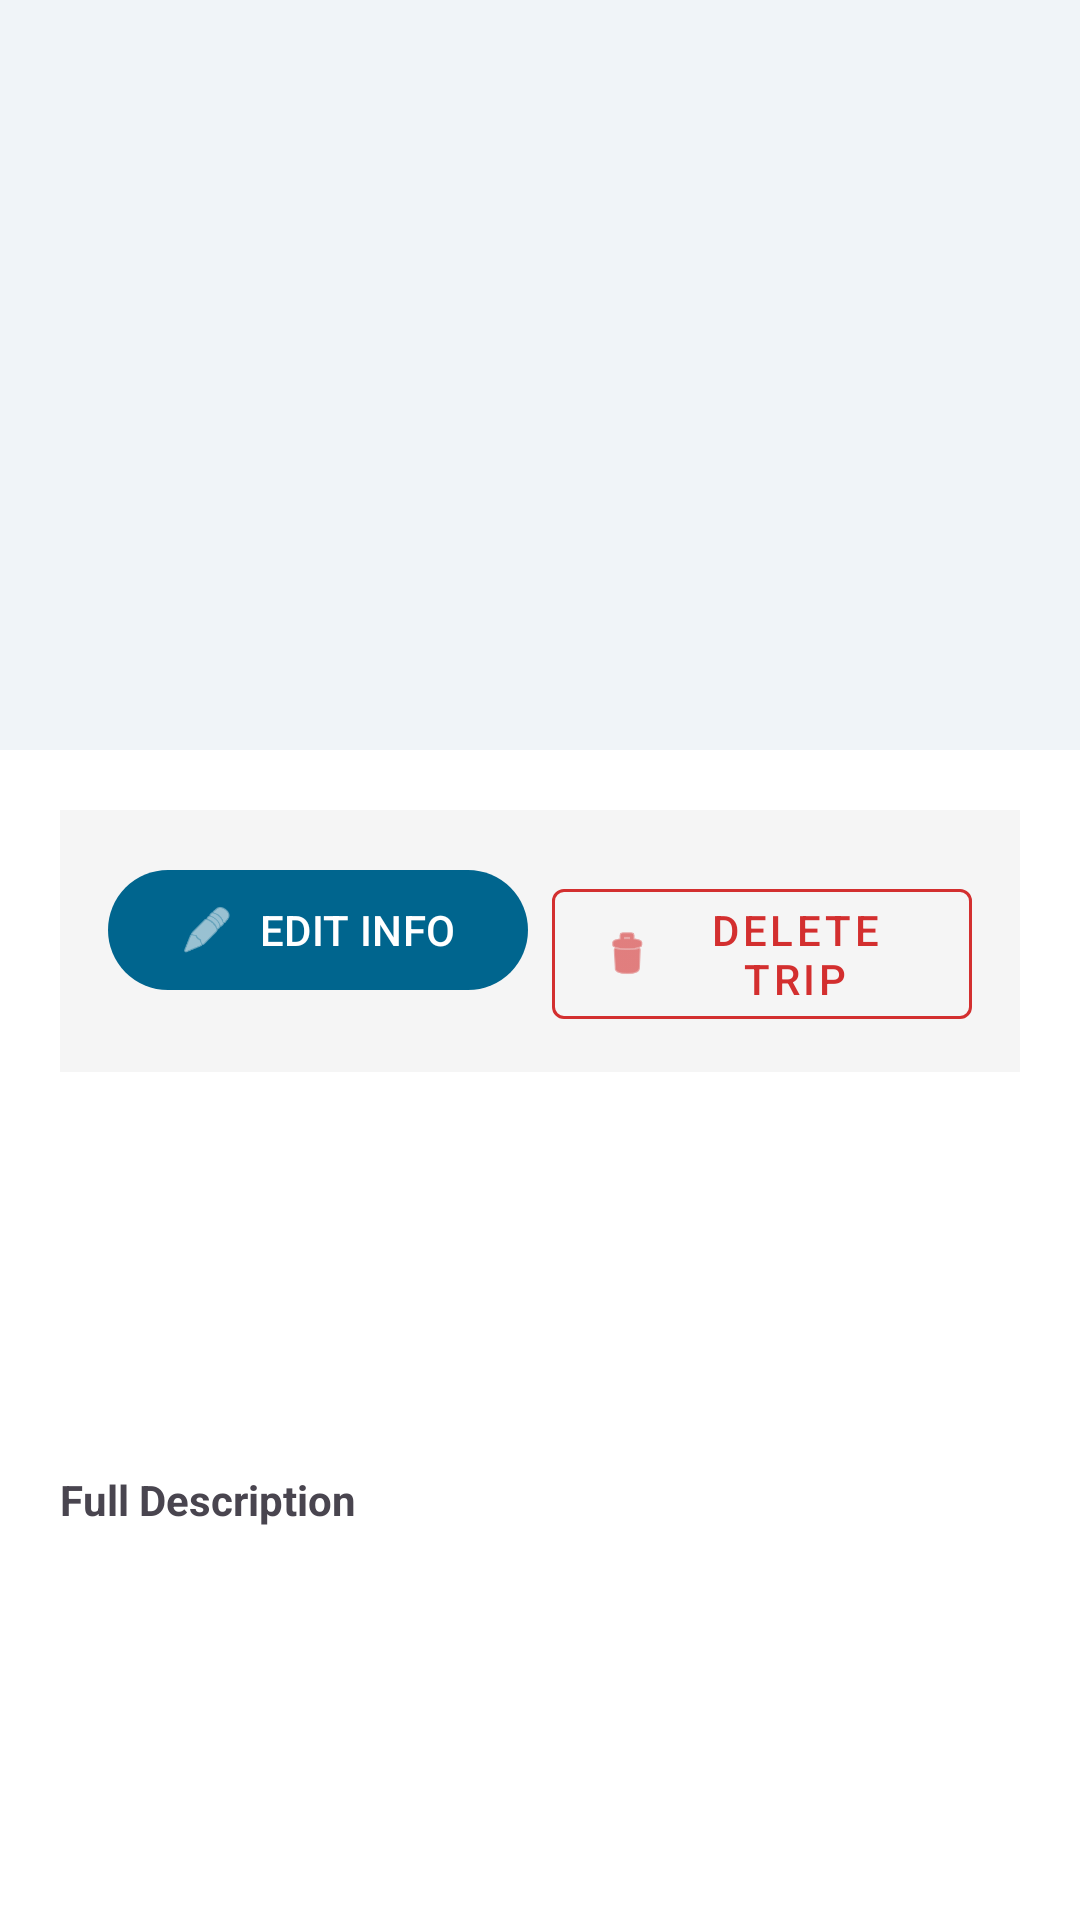

Android layout source for this screen:
<!-- AndroidManifest.xml: application theme Theme.FinalProjectSaleh -->
<!-- res/layout/activity_admin_site.xml -->
<?xml version="1.0" encoding="utf-8"?>
<androidx.coordinatorlayout.widget.CoordinatorLayout
    xmlns:android="http://schemas.android.com/apk/res/android"
    xmlns:app="http://schemas.android.com/apk/res-auto"
    xmlns:tools="http://schemas.android.com/tools"
    android:layout_width="match_parent"
    android:layout_height="match_parent"
    android:background="@color/white">

    <com.google.android.material.appbar.AppBarLayout
        android:layout_width="match_parent"
        android:layout_height="wrap_content">
        <com.google.android.material.appbar.CollapsingToolbarLayout
            android:layout_width="match_parent"
            android:layout_height="250dp"
            app:contentScrim="?attr/colorPrimary"
            app:layout_scrollFlags="scroll|exitUntilCollapsed">
            <ImageView
                android:id="@+id/adminSiteImage"
                android:layout_width="match_parent"
                android:layout_height="match_parent"
                android:scaleType="centerCrop"
                android:src="@drawable/ic_launcher_foreground" />
            <androidx.appcompat.widget.Toolbar
                android:id="@+id/adminToolbar"
                android:layout_width="match_parent"
                android:layout_height="?attr/actionBarSize"
                app:layout_collapseMode="pin" />
        </com.google.android.material.appbar.CollapsingToolbarLayout>
    </com.google.android.material.appbar.AppBarLayout>

    <androidx.core.widget.NestedScrollView
        android:layout_width="match_parent"
        android:layout_height="match_parent"
        app:layout_behavior="@string/appbar_scrolling_view_behavior">

        <LinearLayout
            android:layout_width="match_parent"
            android:layout_height="wrap_content"
            android:orientation="vertical"
            android:padding="20dp">

            
            <LinearLayout
                android:layout_width="match_parent"
                android:layout_height="wrap_content"
                android:orientation="horizontal"
                android:padding="16dp"
                android:background="#F5F5F5"
                android:layout_marginBottom="20dp">
                
                <com.google.android.material.button.MaterialButton
                    android:id="@+id/btn_admin_edit"
                    android:layout_width="0dp"
                    android:layout_height="wrap_content"
                    android:layout_weight="1"
                    android:layout_marginEnd="8dp"
                    android:text="EDIT INFO"
                    app:icon="@android:drawable/ic_menu_edit" />

                <com.google.android.material.button.MaterialButton
                    android:id="@+id/btn_admin_delete"
                    style="@style/Widget.MaterialComponents.Button.OutlinedButton"
                    android:layout_width="0dp"
                    android:layout_height="wrap_content"
                    android:layout_weight="1"
                    android:text="DELETE TRIP"
                    android:textColor="#D32F2F"
                    app:strokeColor="#D32F2F"
                    app:icon="@android:drawable/ic_menu_delete"
                    app:iconTint="#D32F2F" />
            </LinearLayout>

            <TextView
                android:id="@+id/adminSiteName"
                android:layout_width="match_parent"
                android:layout_height="wrap_content"
                android:textSize="26sp"
                android:textStyle="bold"
                android:textColor="@color/black"
                tools:text="Trip Name" />

            <TextView
                android:id="@+id/adminSiteAddress"
                android:layout_width="match_parent"
                android:layout_height="wrap_content"
                android:layout_marginTop="8dp"
                android:drawablePadding="8dp"
                app:drawableStartCompat="@drawable/ic_location_on"
                tools:text="Haifa, Israel" />

            <TextView
                android:id="@+id/adminSitePrice"
                android:layout_width="match_parent"
                android:layout_height="wrap_content"
                android:layout_marginTop="8dp"
                android:textStyle="bold"
                android:textColor="?attr/colorPrimary"
                tools:text="Price: 50 ILS" />

            <TextView
                android:layout_width="wrap_content"
                android:layout_height="wrap_content"
                android:layout_marginTop="24dp"
                android:text="Full Description"
                android:textStyle="bold" />

            <TextView
                android:id="@+id/adminSiteDescription"
                android:layout_width="match_parent"
                android:layout_height="wrap_content"
                android:layout_marginTop="8dp"
                android:textSize="16sp"
                android:lineSpacingExtra="4dp"
                tools:text="Detailed description of the site for the admin to review." />

        </LinearLayout>
    </androidx.core.widget.NestedScrollView>

</androidx.coordinatorlayout.widget.CoordinatorLayout>
<!-- resources referenced by this layout -->
<resources>
  <color name="black">#FF000000</color>
  <color name="white">#FFFFFFFF</color>
  <!-- drawable ic_launcher_foreground: webp bitmap (mipmap-hdpi, 3298 bytes) -->
  <style name="Theme.FinalProjectSaleh" parent="Base.Theme.FinalProjectSaleh" />
  <style name="Base.Theme.FinalProjectSaleh" parent="Theme.Material3.DayNight">
          
  
          
          <item name="colorPrimary">@color/md_theme_primary</item>
          <item name="colorOnPrimary">@color/md_theme_onPrimary</item>
  
          
          <item name="colorSecondary">@color/md_theme_secondary</item>
          <item name="colorOnSecondary">@color/md_theme_onSecondary</item>
  
          
          <item name="android:statusBarColor">?attr/colorPrimary</item>
  
          
          <item name="android:colorBackground">@color/md_theme_surface</item>
          <item name="colorSurface">@color/md_theme_surface</item>
          <item name="colorOnSurface">@color/md_theme_onSurface</item>
          <item name="colorOnSurfaceVariant">@color/md_theme_onSurfaceVariant</item>
      </style>
  <color name="md_theme_primary">#00658E</color>
  <color name="md_theme_onPrimary">#FFFFFF</color>
  <color name="md_theme_secondary">#4F616E</color>
  <color name="md_theme_onSecondary">#FFFFFF</color>
  <color name="md_theme_surface">#F0F4F8</color>
  <color name="md_theme_onSurface">#191C1E</color>
  <color name="md_theme_onSurfaceVariant">#42474E</color>
</resources>
